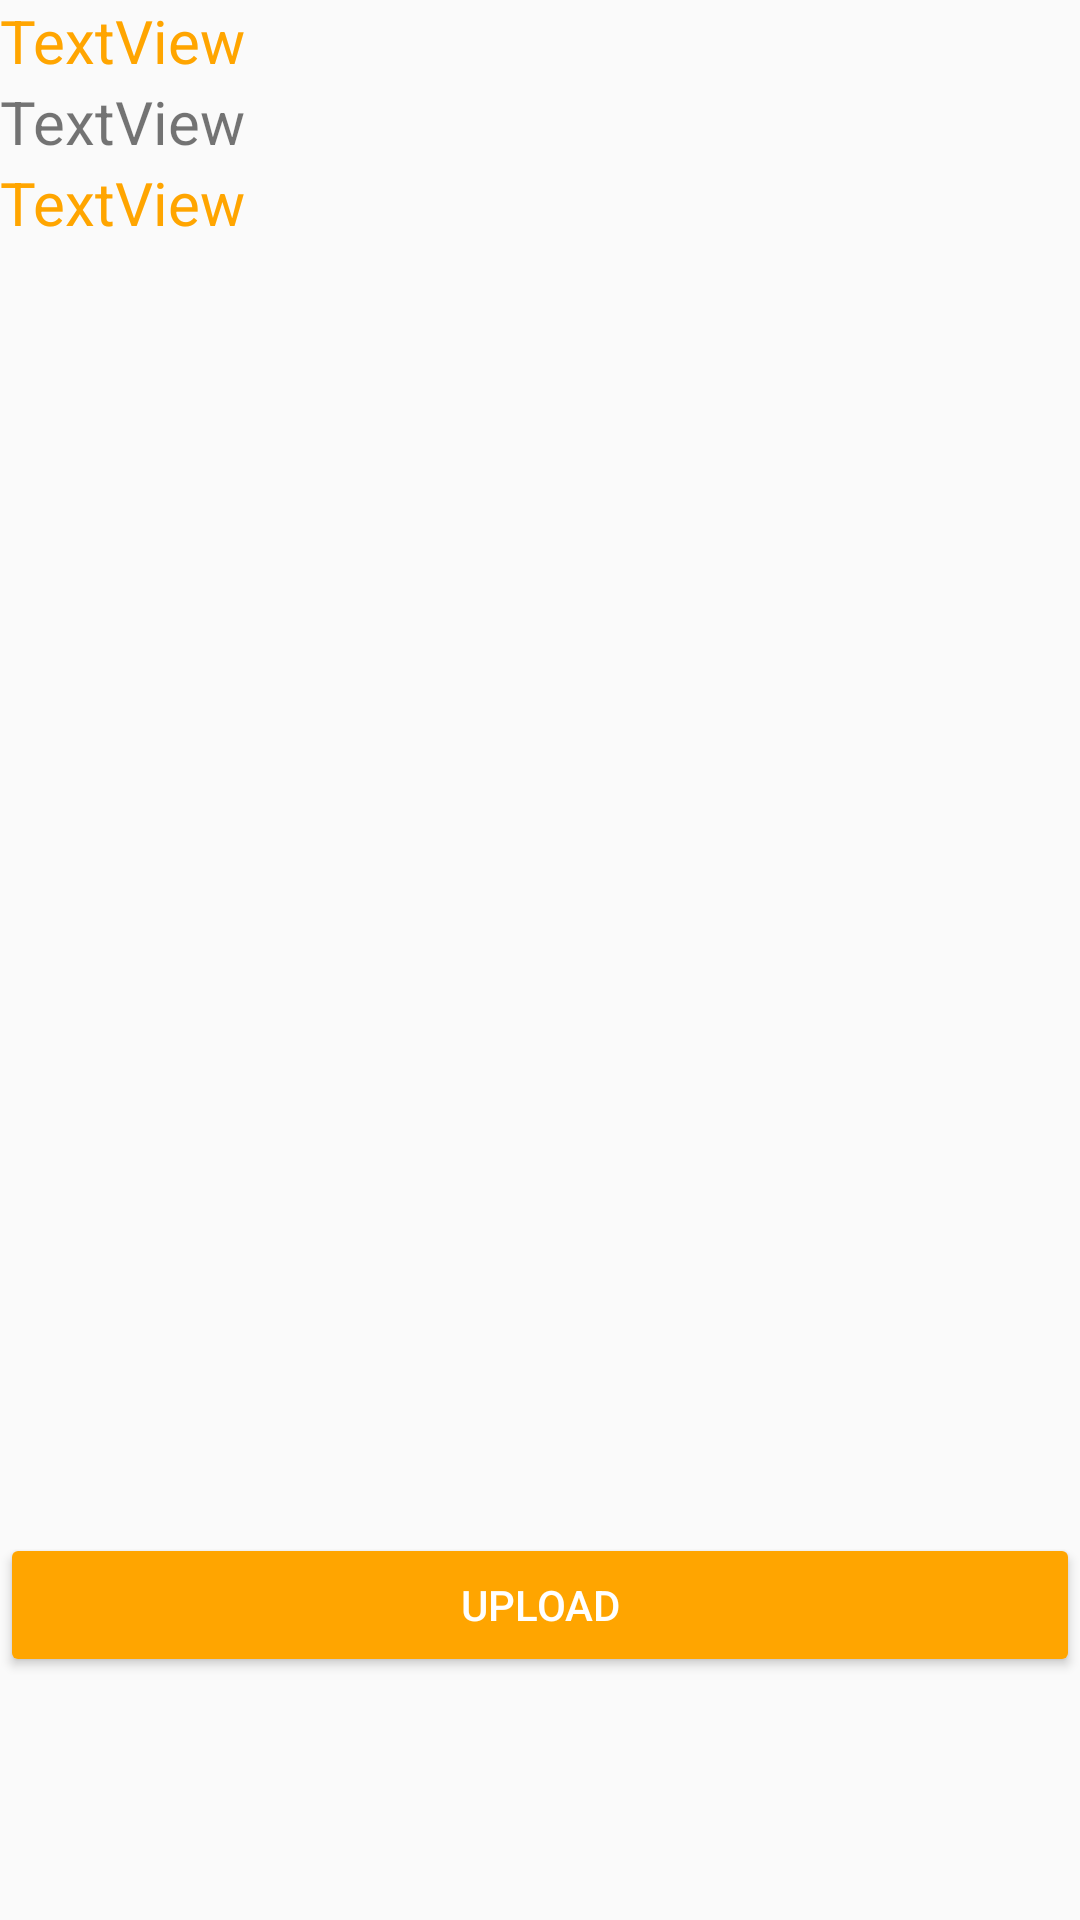

This screen was rendered from an Android layout file. Write that file and the resources it references.
<!-- AndroidManifest.xml: application theme AppTheme -->
<!-- res/layout/activity_final.xml -->
<?xml version="1.0" encoding="utf-8"?>
<LinearLayout xmlns:android="http://schemas.android.com/apk/res/android"
    xmlns:app="http://schemas.android.com/apk/res-auto"
    xmlns:tools="http://schemas.android.com/tools"
    android:layout_width="match_parent"
    android:layout_height="match_parent"
    android:orientation="vertical"
    tools:context=".FinalActivity">

    <TextView
        android:id="@+id/tvSerial"
        android:layout_width="match_parent"
        android:layout_height="wrap_content"
        android:text="TextView"
        android:textColor="#FFA500"
        android:textSize="20dp"/>

    <TextView
        android:id="@+id/tvProduct"
        android:layout_width="match_parent"
        android:layout_height="wrap_content"
        android:text="TextView"
        android:textSize="20dp"/>

    <TextView
        android:id="@+id/tvInOut"
        android:layout_width="match_parent"
        android:layout_height="wrap_content"
        android:textSize="20dp"
        android:textColor="#FFA500"
        android:text="TextView" />

    <ListView
        android:id="@+id/lv"
        android:layout_width="match_parent"
        android:layout_height="430dp" >

    </ListView>

    <Button
        android:id="@+id/btnUpload"
        android:layout_width="match_parent"
        android:layout_height="wrap_content"
        android:text="Upload"
        android:backgroundTint="#FFA500"
        android:textColor="#FFFFFF"/>

</LinearLayout>
<!-- resources referenced by this layout -->
<resources>
  <style name="AppTheme" parent="Theme.AppCompat.Light.DarkActionBar">
          
          <item name="colorPrimary">#FFA500</item>
          <item name="colorPrimaryDark">#FFA500</item>
          <item name="colorAccent">#0000A0</item>
      </style>
</resources>
